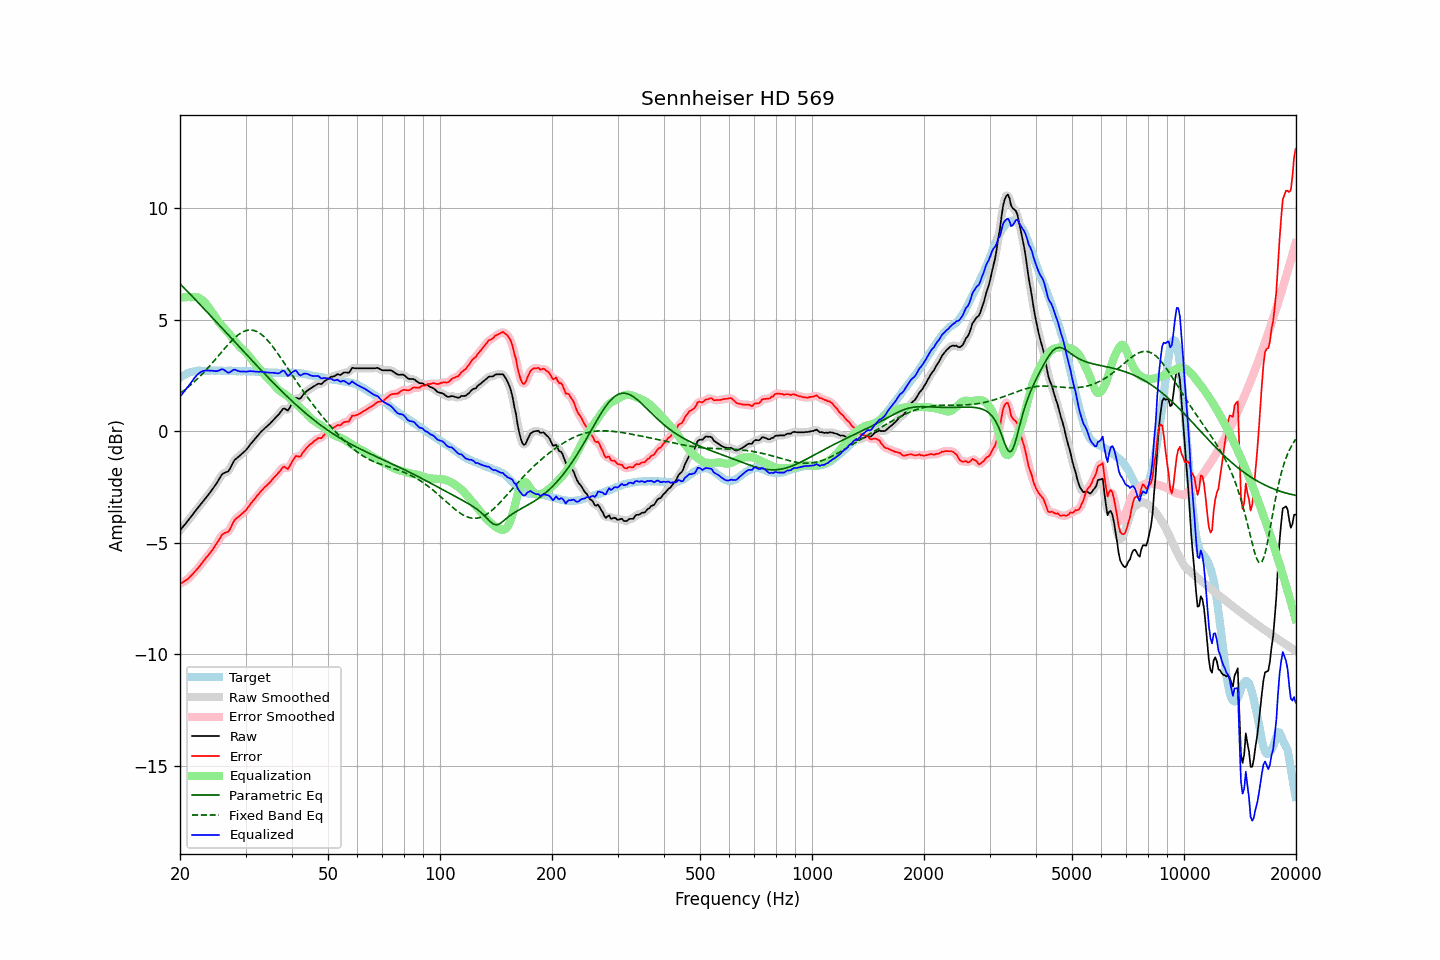

Source data for this figure (header and first rows):
frequency, raw, error, smoothed, error_smoothed, equalization, parametric_eq, fixed_band_eq, equalized_raw, equalized_smoothed, target
20.00, -4.45, -6.85, -4.45, -6.84, 5.99, 6.61, 1.70, 1.53, 1.54, 2.40
20.20, -4.36, -6.81, -4.36, -6.81, 5.99, 6.54, 1.75, 1.63, 1.63, 2.44
20.40, -4.27, -6.77, -4.28, -6.77, 6.00, 6.46, 1.80, 1.73, 1.73, 2.49
20.61, -4.19, -6.72, -4.19, -6.72, 6.01, 6.39, 1.86, 1.81, 1.82, 2.52
20.81, -4.10, -6.67, -4.10, -6.67, 6.01, 6.31, 1.91, 1.91, 1.91, 2.57
21.02, -4.01, -6.62, -4.01, -6.62, 6.01, 6.24, 1.97, 2.00, 2.00, 2.61
21.23, -3.92, -6.55, -3.92, -6.55, 6.01, 6.16, 2.03, 2.09, 2.09, 2.63
21.44, -3.82, -6.47, -3.82, -6.48, 6.01, 6.09, 2.09, 2.19, 2.18, 2.65
21.66, -3.73, -6.40, -3.73, -6.40, 6.02, 6.01, 2.16, 2.28, 2.29, 2.67
21.87, -3.63, -6.31, -3.63, -6.32, 6.02, 5.94, 2.22, 2.39, 2.38, 2.68
22.09, -3.54, -6.24, -3.54, -6.24, 6.01, 5.86, 2.29, 2.47, 2.47, 2.70
22.31, -3.45, -6.16, -3.45, -6.16, 5.99, 5.79, 2.36, 2.54, 2.54, 2.71
22.54, -3.36, -6.07, -3.36, -6.07, 5.96, 5.71, 2.43, 2.60, 2.60, 2.71
22.76, -3.27, -5.98, -3.27, -5.98, 5.92, 5.64, 2.50, 2.65, 2.65, 2.71
22.99, -3.18, -5.88, -3.18, -5.88, 5.87, 5.56, 2.57, 2.69, 2.69, 2.70
23.22, -3.09, -5.79, -3.09, -5.79, 5.80, 5.48, 2.65, 2.71, 2.71, 2.70
23.45, -3.00, -5.70, -3.00, -5.70, 5.72, 5.41, 2.73, 2.72, 2.72, 2.70
23.69, -2.91, -5.62, -2.91, -5.61, 5.63, 5.33, 2.81, 2.72, 2.72, 2.70
23.92, -2.82, -5.52, -2.82, -5.53, 5.54, 5.25, 2.88, 2.72, 2.72, 2.70
24.16, -2.72, -5.43, -2.72, -5.44, 5.43, 5.18, 2.97, 2.71, 2.71, 2.71
24.40, -2.62, -5.34, -2.62, -5.34, 5.33, 5.10, 3.05, 2.71, 2.71, 2.72
24.65, -2.52, -5.23, -2.52, -5.24, 5.22, 5.02, 3.13, 2.70, 2.70, 2.71
24.89, -2.42, -5.13, -2.42, -5.13, 5.11, 4.94, 3.22, 2.69, 2.69, 2.71
25.14, -2.31, -5.02, -2.31, -5.02, 5.00, 4.87, 3.30, 2.69, 2.70, 2.71
25.39, -2.19, -4.91, -2.19, -4.90, 4.90, 4.79, 3.39, 2.71, 2.72, 2.72
25.65, -2.07, -4.79, -2.07, -4.78, 4.81, 4.71, 3.47, 2.74, 2.75, 2.72
25.91, -1.95, -4.66, -1.97, -4.68, 4.73, 4.63, 3.56, 2.78, 2.77, 2.71
26.16, -1.89, -4.60, -1.90, -4.60, 4.66, 4.55, 3.64, 2.77, 2.76, 2.71
26.43, -1.86, -4.57, -1.86, -4.57, 4.58, 4.48, 3.73, 2.72, 2.72, 2.70
26.69, -1.83, -4.53, -1.84, -4.54, 4.50, 4.40, 3.81, 2.67, 2.66, 2.70
26.96, -1.80, -4.51, -1.78, -4.49, 4.41, 4.32, 3.89, 2.61, 2.63, 2.71
27.23, -1.69, -4.40, -1.69, -4.40, 4.33, 4.24, 3.97, 2.64, 2.64, 2.71
27.50, -1.55, -4.26, -1.55, -4.26, 4.24, 4.16, 4.04, 2.69, 2.69, 2.71
27.77, -1.41, -4.11, -1.42, -4.12, 4.15, 4.09, 4.11, 2.74, 2.73, 2.70
28.05, -1.29, -3.99, -1.31, -4.00, 4.06, 4.01, 4.18, 2.76, 2.75, 2.70
28.33, -1.23, -3.92, -1.23, -3.92, 3.96, 3.93, 4.25, 2.73, 2.74, 2.68
28.62, -1.17, -3.86, -1.17, -3.85, 3.87, 3.85, 4.31, 2.70, 2.71, 2.68
28.90, -1.11, -3.80, -1.11, -3.80, 3.79, 3.77, 4.36, 2.68, 2.68, 2.69
29.19, -1.05, -3.73, -1.05, -3.74, 3.72, 3.70, 4.41, 2.67, 2.68, 2.68
29.48, -0.98, -3.68, -0.99, -3.68, 3.66, 3.62, 4.44, 2.68, 2.67, 2.70
29.78, -0.92, -3.61, -0.92, -3.61, 3.59, 3.54, 4.48, 2.67, 2.67, 2.69
30.08, -0.85, -3.55, -0.85, -3.54, 3.52, 3.46, 4.50, 2.67, 2.67, 2.69
30.38, -0.76, -3.45, -0.76, -3.45, 3.44, 3.38, 4.52, 2.68, 2.68, 2.68
30.68, -0.67, -3.35, -0.67, -3.35, 3.36, 3.31, 4.53, 2.68, 2.68, 2.68
30.99, -0.57, -3.25, -0.58, -3.26, 3.27, 3.23, 4.54, 2.69, 2.69, 2.68
31.30, -0.49, -3.17, -0.49, -3.17, 3.17, 3.15, 4.53, 2.68, 2.68, 2.68
31.61, -0.40, -3.08, -0.40, -3.08, 3.08, 3.08, 4.51, 2.68, 2.68, 2.67
31.93, -0.32, -2.99, -0.32, -2.99, 2.99, 3.00, 4.49, 2.66, 2.67, 2.67
32.24, -0.23, -2.89, -0.23, -2.90, 2.90, 2.92, 4.46, 2.67, 2.67, 2.66
32.57, -0.15, -2.82, -0.15, -2.81, 2.81, 2.85, 4.42, 2.66, 2.66, 2.67
32.89, -0.06, -2.73, -0.07, -2.73, 2.73, 2.77, 4.37, 2.67, 2.66, 2.66
33.22, 0.01, -2.64, 0.01, -2.64, 2.65, 2.69, 4.31, 2.66, 2.66, 2.65
33.55, 0.08, -2.57, 0.08, -2.57, 2.57, 2.62, 4.25, 2.65, 2.65, 2.65
33.89, 0.15, -2.49, 0.15, -2.50, 2.50, 2.54, 4.18, 2.65, 2.64, 2.64
34.23, 0.21, -2.43, 0.21, -2.43, 2.42, 2.47, 4.11, 2.63, 2.63, 2.64
34.57, 0.28, -2.35, 0.27, -2.36, 2.35, 2.39, 4.03, 2.63, 2.63, 2.63
34.92, 0.34, -2.29, 0.34, -2.29, 2.28, 2.32, 3.94, 2.62, 2.62, 2.63
35.27, 0.42, -2.21, 0.42, -2.20, 2.20, 2.24, 3.85, 2.62, 2.62, 2.62
35.62, 0.50, -2.12, 0.50, -2.12, 2.12, 2.17, 3.76, 2.62, 2.62, 2.62
35.97, 0.58, -2.04, 0.57, -2.04, 2.03, 2.10, 3.66, 2.61, 2.61, 2.62
... 635 more rows
